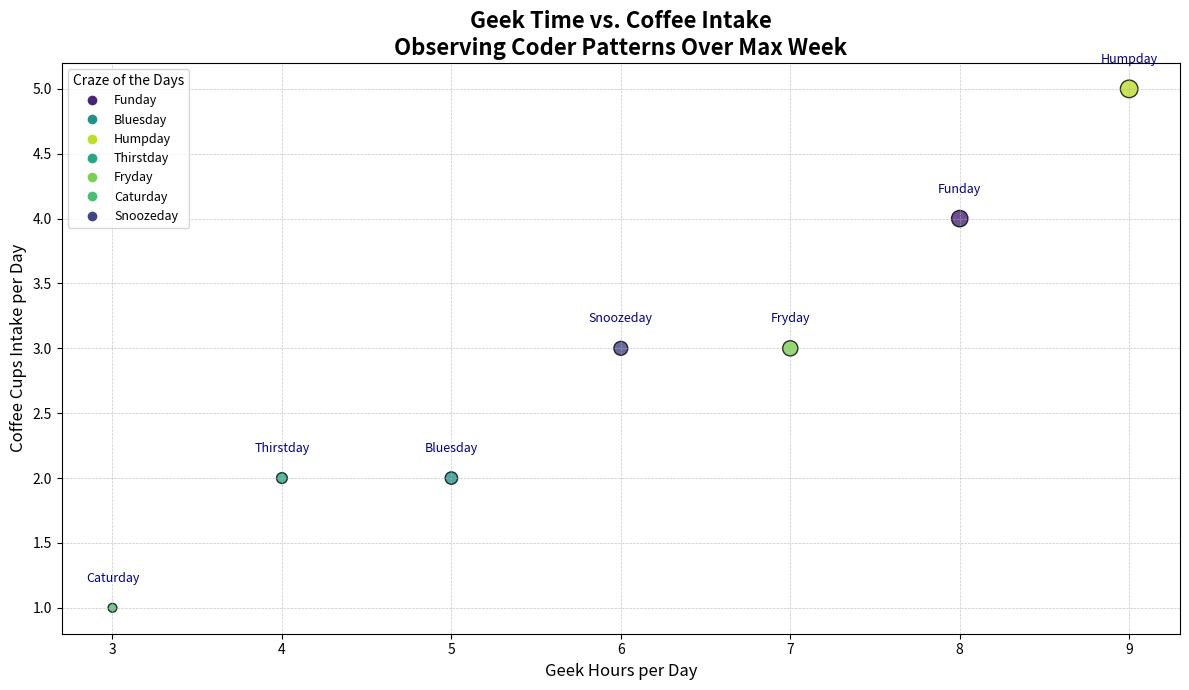

Recreate this plot in Python.
import matplotlib.pyplot as plt
import numpy as np

# Altered days of the week
days = ["Funday", "Bluesday", "Humpday", "Thirstday", "Fryday", "Caturday", "Snoozeday"]

# Manually shuffled data arrays that maintain the original structure
hours_of_coding_shuffled = np.array([8, 5, 9, 4, 7, 3, 6])  # Random shuffling of original data
caffeine_consumption_shuffled = np.array([4, 2, 5, 2, 3, 1, 3])
tiredness_level_shuffled = np.array([7, 4, 8, 3, 6, 2, 5])
marker_sizes_shuffled = tiredness_level_shuffled * 20

# Corresponding shuffled colors
shuffled_colors = np.array([
    plt.cm.viridis(0.1),
    plt.cm.viridis(0.5),
    plt.cm.viridis(0.9),
    plt.cm.viridis(0.6),
    plt.cm.viridis(0.8),
    plt.cm.viridis(0.7),
    plt.cm.viridis(0.2)
])

plt.figure(figsize=(12, 7))
plt.scatter(hours_of_coding_shuffled, caffeine_consumption_shuffled, s=marker_sizes_shuffled, c=shuffled_colors, alpha=0.8, edgecolors='black', linewidth=1)

for i, day in enumerate(days):
    plt.text(hours_of_coding_shuffled[i], caffeine_consumption_shuffled[i] + 0.2, day, fontsize=9, ha='center', color='darkblue')

plt.title('Geek Time vs. Coffee Intake\nObserving Coder Patterns Over Max Week', fontsize=16, fontweight='bold')
plt.xlabel('Geek Hours per Day', fontsize=12)
plt.ylabel('Coffee Cups Intake per Day', fontsize=12)
plt.grid(True, linestyle='--', linewidth=0.5, alpha=0.7)

handles = [plt.Line2D([0], [0], marker='o', color='w', markerfacecolor=shuffled_colors[i], markersize=8, label=days[i]) for i in range(len(days))]
plt.legend(title='Craze of the Days', handles=handles, loc='best', fontsize=9)
plt.tight_layout()

plt.show()
